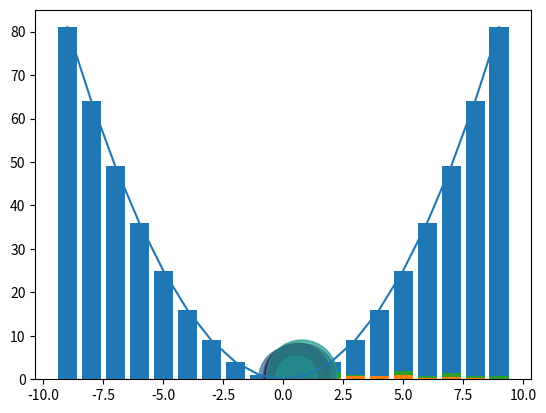

Recreate this plot in Python.
import matplotlib.pyplot as plt
import numpy as np

# 선 그래프 그리기
x = np.arange(-9, 10)
y1 = x ** 2
plt.plot(
    x, y1
)
plt.show()

# 막대 그래프 그리기
x = np.arange(-9, 10)
plt.bar(x, x ** 2)
plt.show()

# 누적 막대 그래프 그리기
x = np.random.rand(10)
y = np.random.rand(10)
data = [x, y]
x_array = np.arange(10)
for i in range(0, 2) :
    plt.bar(
        x_array,
        data[i],
        bottom=np.sum(data[:i],axis=0)

    )
plt.show()

# 스캐터 그래프 그리기
x = np.random.rand(10)
y = np.random.rand(10)
colors = np.random.randint(0, 100, 10)
sizes = np.random.randint(0, 100, 10)
sizes = np.pi * 1000 * np.random.rand(10)
plt.scatter(x, y, c=colors, s = sizes, alpha=0.7)
plt.show()